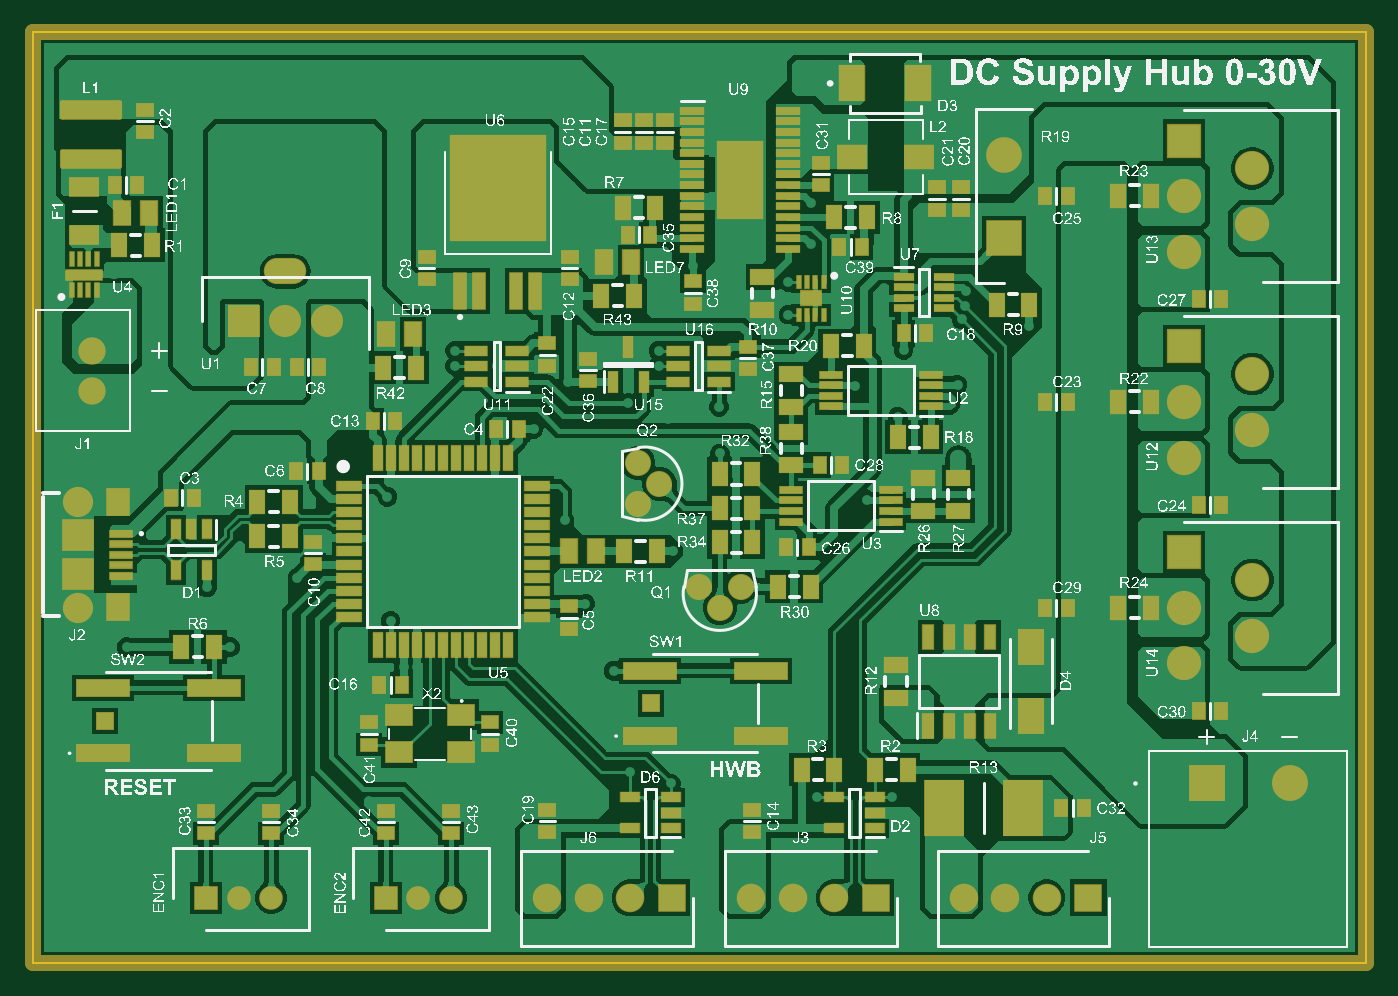
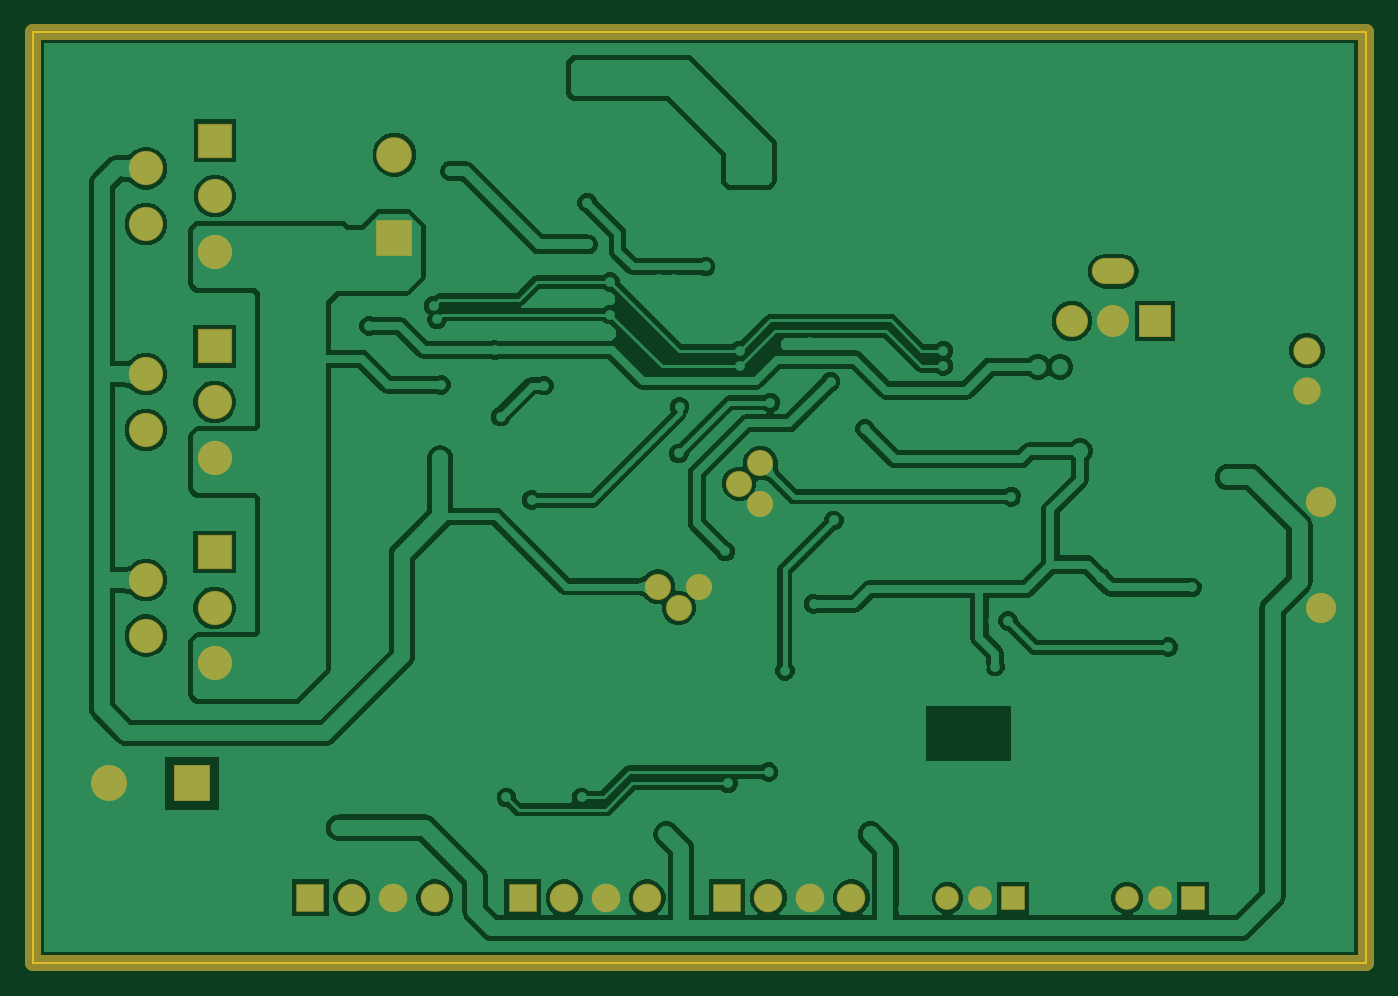
Circuit board: 9 layer files. Board 81.6 x 57.0 mm.
- bottom_copper: DCSupplyHub-v2_20231213b.GBL (61926 bytes)
- bottom_silk: DCSupplyHub-v2_20231213b.GBO (268 bytes)
- paste: DCSupplyHub-v2_20231213b.GBP (266 bytes)
- bottom_mask: DCSupplyHub-v2_20231213b.GBS (1974 bytes)
- outline: DCSupplyHub-v2_20231213b.GM1 (409 bytes)
- top_copper: DCSupplyHub-v2_20231213b.GTL (89840 bytes)
- top_silk: DCSupplyHub-v2_20231213b.GTO (1384704 bytes)
- paste: DCSupplyHub-v2_20231213b.GTP (9295 bytes)
- top_mask: DCSupplyHub-v2_20231213b.GTS (10998 bytes)

=== bottom_copper: DCSupplyHub-v2_20231213b.GBL (61926 bytes, source omitted) ===
=== bottom_silk: DCSupplyHub-v2_20231213b.GBO ===
G04*
G04 #@! TF.GenerationSoftware,Altium Limited,Altium Designer,23.11.1 (41)*
G04*
G04 Layer_Color=32896*
%FSAX44Y44*%
%MOMM*%
G71*
G04*
G04 #@! TF.SameCoordinates,9D00B8A6-494E-4DAA-AF83-715044521DEC*
G04*
G04*
G04 #@! TF.FilePolarity,Positive*
G04*
G01*
G75*
M02*

=== paste: DCSupplyHub-v2_20231213b.GBP ===
G04*
G04 #@! TF.GenerationSoftware,Altium Limited,Altium Designer,23.11.1 (41)*
G04*
G04 Layer_Color=128*
%FSAX44Y44*%
%MOMM*%
G71*
G04*
G04 #@! TF.SameCoordinates,9D00B8A6-494E-4DAA-AF83-715044521DEC*
G04*
G04*
G04 #@! TF.FilePolarity,Positive*
G04*
G01*
G75*
M02*

=== bottom_mask: DCSupplyHub-v2_20231213b.GBS ===
G04*
G04 #@! TF.GenerationSoftware,Altium Limited,Altium Designer,23.11.1 (41)*
G04*
G04 Layer_Color=16711935*
%FSAX44Y44*%
%MOMM*%
G71*
G04*
G04 #@! TF.SameCoordinates,9D00B8A6-494E-4DAA-AF83-715044521DEC*
G04*
G04*
G04 #@! TF.FilePolarity,Negative*
G04*
G01*
G75*
%ADD53C,1.0000*%
%ADD87O,2.6000X1.6000*%
%ADD88R,1.9600X1.9600*%
%ADD89C,1.9600*%
%ADD90C,2.0950*%
%ADD91R,2.0950X2.0950*%
%ADD92C,1.8500*%
%ADD93C,1.6750*%
%ADD94C,1.6000*%
%ADD95R,1.7500X1.7500*%
%ADD96C,1.7500*%
%ADD97C,1.4500*%
%ADD98R,1.4500X1.4500*%
%ADD99C,2.1850*%
%ADD100R,2.1850X2.1850*%
%ADD101C,2.2000*%
%ADD102R,2.2000X2.2000*%
D53*
X00000000Y00000000D02*
X00816000D01*
Y00570000D01*
X00000000D02*
X00816000D01*
X00000000Y00000000D02*
Y00570000D01*
D87*
X00154500Y00423500D02*
D03*
D88*
X00129100Y00393000D02*
D03*
D89*
X00154500D02*
D03*
X00179900D02*
D03*
D90*
X00746455Y00326500D02*
D03*
Y00360500D02*
D03*
X00704545Y00309500D02*
D03*
Y00343500D02*
D03*
X00704495Y00469500D02*
D03*
Y00435500D02*
D03*
X00746405Y00486500D02*
D03*
Y00452500D02*
D03*
X00746455Y00200500D02*
D03*
Y00234500D02*
D03*
X00704545Y00183500D02*
D03*
Y00217500D02*
D03*
D91*
Y00377500D02*
D03*
X00704495Y00503500D02*
D03*
X00704545Y00251500D02*
D03*
D92*
X00027500Y00282550D02*
D03*
Y00217450D02*
D03*
D93*
X00036000Y00350000D02*
D03*
Y00375000D02*
D03*
D94*
X00407800Y00230500D02*
D03*
X00420500Y00217500D02*
D03*
X00433200Y00230500D02*
D03*
X00370500Y00280800D02*
D03*
X00383500Y00293500D02*
D03*
X00370500Y00306200D02*
D03*
D95*
X00516000Y00040000D02*
D03*
X00646000D02*
D03*
X00391000D02*
D03*
D96*
X00490600D02*
D03*
X00465200D02*
D03*
X00439800D02*
D03*
X00620600D02*
D03*
X00595200D02*
D03*
X00569800D02*
D03*
X00365600D02*
D03*
X00340200D02*
D03*
X00314800D02*
D03*
D97*
X00146000D02*
D03*
X00126000D02*
D03*
X00256000D02*
D03*
X00236000D02*
D03*
D98*
X00106000D02*
D03*
X00216000D02*
D03*
D99*
X00594500Y00494900D02*
D03*
D100*
Y00444100D02*
D03*
D101*
X00769191Y00110000D02*
D03*
D102*
X00718391D02*
D03*
M02*

=== outline: DCSupplyHub-v2_20231213b.GM1 ===
G04*
G04 #@! TF.GenerationSoftware,Altium Limited,Altium Designer,23.11.1 (41)*
G04*
G04 Layer_Color=16711935*
%FSAX44Y44*%
%MOMM*%
G71*
G04*
G04 #@! TF.SameCoordinates,9D00B8A6-494E-4DAA-AF83-715044521DEC*
G04*
G04*
G04 #@! TF.FilePolarity,Positive*
G04*
G01*
G75*
%ADD11C,0.1000*%
D11*
X00000000Y00000000D02*
Y00570000D01*
X00816000D01*
Y00000000D02*
Y00570000D01*
X00000000Y00000000D02*
X00816000D01*
M02*

=== top_copper: DCSupplyHub-v2_20231213b.GTL (89840 bytes, source omitted) ===
=== top_silk: DCSupplyHub-v2_20231213b.GTO (1384704 bytes, source omitted) ===
=== paste: DCSupplyHub-v2_20231213b.GTP (9295 bytes, source omitted) ===
=== top_mask: DCSupplyHub-v2_20231213b.GTS (10998 bytes, source omitted) ===
